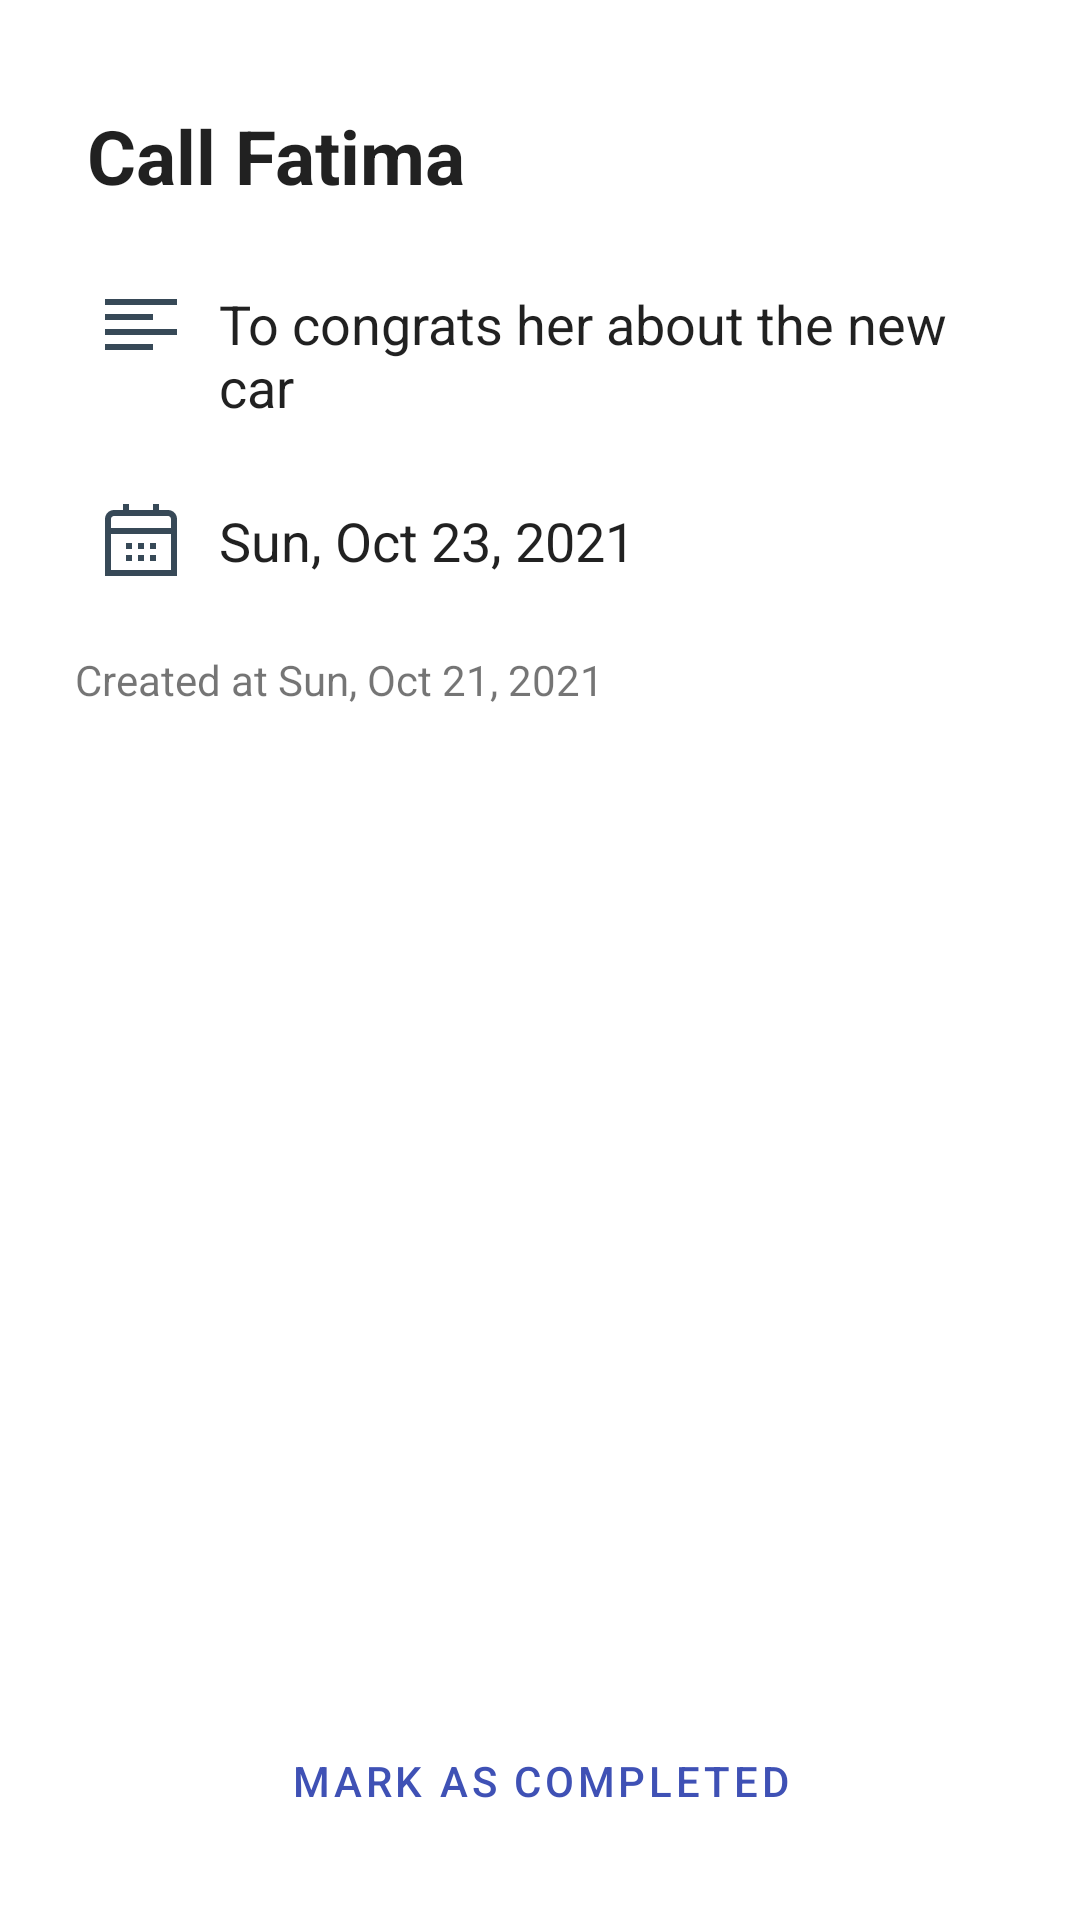

Here is an Android app screen rendered from its layout file. Give the layout XML and the strings, colors and styles it references.
<!-- AndroidManifest.xml: application theme Theme.ToDoList -->
<!-- res/layout/fragment_task_details.xml -->
<?xml version="1.0" encoding="utf-8"?>
<androidx.constraintlayout.widget.ConstraintLayout xmlns:android="http://schemas.android.com/apk/res/android"
    xmlns:app="http://schemas.android.com/apk/res-auto"
    xmlns:tools="http://schemas.android.com/tools"
    android:id="@+id/linearLayout"
    android:layout_width="match_parent"
    android:layout_height="match_parent"
    tools:context=".views.fragments.TaskDetailsFragment">


    <LinearLayout
        android:id="@+id/linearLayout2"
        android:layout_width="match_parent"
        android:layout_height="wrap_content"
        android:orientation="vertical"
        android:padding="25dp"
        app:layout_constraintBottom_toBottomOf="parent"
        app:layout_constraintEnd_toEndOf="parent"
        app:layout_constraintHorizontal_bias="0.0"
        app:layout_constraintStart_toStartOf="parent"
        app:layout_constraintTop_toTopOf="parent"
        app:layout_constraintVertical_bias="0.0">

        <EditText
            android:id="@+id/details_task_title_editText"
            android:layout_width="match_parent"
            android:layout_height="wrap_content"
            android:layout_marginBottom="10dp"
            android:backgroundTint="@android:color/transparent"
            android:ems="10"
            android:inputType="textPersonName"
            android:text="Call Fatima"
            android:textSize="25sp"
            android:textStyle="bold" />

        <View
            android:id="@+id/divider"
            android:layout_width="match_parent"
            android:layout_height="1dp"
            android:layout_marginBottom="10dp"
            android:background="?android:attr/listDivider"
            android:visibility="gone" />

        <LinearLayout
            android:layout_width="match_parent"
            android:layout_height="match_parent"
            android:layout_marginBottom="10dp"
            android:orientation="horizontal">

            <ImageView
                android:id="@+id/imageView4"
                android:layout_width="wrap_content"
                android:layout_height="wrap_content"
                android:layout_margin="10dp"
                app:srcCompat="@drawable/ic_align_left" />

            <EditText
                android:id="@+id/details_task_detail_editText"
                android:layout_width="match_parent"
                android:layout_height="wrap_content"
                android:backgroundTint="@android:color/transparent"
                android:elegantTextHeight="false"
                android:ems="10"
                android:inputType="textMultiLine|textPersonName"
                android:text="To congrats her about the new car " />

        </LinearLayout>

        <View
            android:id="@+id/divider2"
            android:layout_width="match_parent"
            android:layout_height="1dp"
            android:layout_marginBottom="10dp"
            android:background="?android:attr/listDivider"
            android:visibility="gone" />

        <LinearLayout
            android:layout_width="match_parent"
            android:layout_height="wrap_content"
            android:layout_marginBottom="15dp"
            android:orientation="horizontal">

            <ImageView
                android:id="@+id/imageView3"
                android:layout_width="wrap_content"
                android:layout_height="wrap_content"
                android:layout_margin="10dp"
                app:srcCompat="@drawable/ic_calendar" />

            <EditText
                android:id="@+id/details_task_dateTime_editText"
                android:layout_width="match_parent"
                android:layout_height="wrap_content"
                android:backgroundTint="@android:color/transparent"
                android:ems="10"
                android:inputType="textPersonName"
                android:text="Sun, Oct 23, 2021" />

        </LinearLayout>

        <TextView
            android:id="@+id/details_creation_date_textView"
            android:layout_width="match_parent"
            android:layout_height="wrap_content"
            android:text="Created at Sun, Oct 21, 2021" />

    </LinearLayout>

    <Button
        android:id="@+id/mark_as_completed_Button"
        style="@style/Widget.MaterialComponents.Button.TextButton"
        android:layout_width="match_parent"
        android:layout_height="wrap_content"
        android:layout_marginTop="75dp"
        android:text="@string/mark_as_completed_btn"
        android:textColor="@color/primary_color"
        app:layout_constraintBottom_toBottomOf="parent"
        app:layout_constraintEnd_toEndOf="parent"
        app:layout_constraintHorizontal_bias="0.0"
        app:layout_constraintStart_toStartOf="parent"
        app:layout_constraintTop_toBottomOf="@+id/linearLayout2"
        app:layout_constraintVertical_bias="0.913" />

</androidx.constraintlayout.widget.ConstraintLayout>
<!-- resources referenced by this layout -->
<resources>
  <color name="primary_color">#3F51B5</color>
  <!-- drawable ic_align_left (drawable) -->
  <vector xmlns:android="http://schemas.android.com/apk/res/android"
      android:width="24dp"
      android:height="24dp"
      android:viewportWidth="24"
      android:viewportHeight="24">
    <group>
      <clip-path
          android:pathData="M0,0h24v24h-24z"/>
      <path
          android:pathData="M24,4H0V6H24V4Z"
          android:fillColor="#374957"/>
      <path
          android:pathData="M16,9H0V11H16V9Z"
          android:fillColor="#374957"/>
      <path
          android:pathData="M16,19H0V21H16V19Z"
          android:fillColor="#374957"/>
      <path
          android:pathData="M24,14H0V16H24V14Z"
          android:fillColor="#374957"/>
    </group>
  </vector>
  <!-- drawable ic_calendar (drawable) -->
  <vector xmlns:android="http://schemas.android.com/apk/res/android"
      android:width="24dp"
      android:height="24dp"
      android:viewportWidth="24"
      android:viewportHeight="24">
    <path
        android:pathData="M21,2H18V0H16V2H8V0H6V2H3C2.2043,2 1.4413,2.3161 0.8787,2.8787C0.3161,3.4413 0,4.2043 0,5L0,24H24V5C24,4.2043 23.6839,3.4413 23.1213,2.8787C22.5587,2.3161 21.7956,2 21,2ZM2,5C2,4.7348 2.1054,4.4804 2.2929,4.2929C2.4804,4.1054 2.7348,4 3,4H21C21.2652,4 21.5196,4.1054 21.7071,4.2929C21.8946,4.4804 22,4.7348 22,5V8H2V5ZM2,22V10H22V22H2Z"
        android:fillColor="#374957"/>
    <path
        android:pathData="M17,13.0001H15V15.0001H17V13.0001Z"
        android:fillColor="#374957"/>
    <path
        android:pathData="M13.0002,13.0001H11.0002V15.0001H13.0002V13.0001Z"
        android:fillColor="#374957"/>
    <path
        android:pathData="M8.9998,13.0001H6.9998V15.0001H8.9998V13.0001Z"
        android:fillColor="#374957"/>
    <path
        android:pathData="M17,17.0002H15V19.0002H17V17.0002Z"
        android:fillColor="#374957"/>
    <path
        android:pathData="M13.0002,17.0002H11.0002V19.0002H13.0002V17.0002Z"
        android:fillColor="#374957"/>
    <path
        android:pathData="M8.9998,17.0002H6.9998V19.0002H8.9998V17.0002Z"
        android:fillColor="#374957"/>
  </vector>
  <string name="mark_as_completed_btn">Mark as Completed</string>
  <style name="Theme.ToDoList" parent="Theme.MaterialComponents.DayNight.DarkActionBar">
          
          <item name="colorPrimary">@color/purple_500</item>
          <item name="colorPrimaryVariant">@color/purple_700</item>
          <item name="colorOnPrimary">@color/white</item>
          
          <item name="colorSecondary">@color/teal_200</item>
          <item name="colorSecondaryVariant">@color/teal_700</item>
          <item name="colorOnSecondary">@color/white</item>
          
          <item name="android:statusBarColor" tools:targetApi="l">?attr/colorPrimaryVariant</item>
          
      </style>
  <color name="purple_500">#303F9F</color>
  <color name="purple_700">#3F51B5</color>
  <color name="white">#FFFFFFFF</color>
  <color name="teal_200">#FF03DAC5</color>
  <color name="teal_700">#FF018786</color>
</resources>
